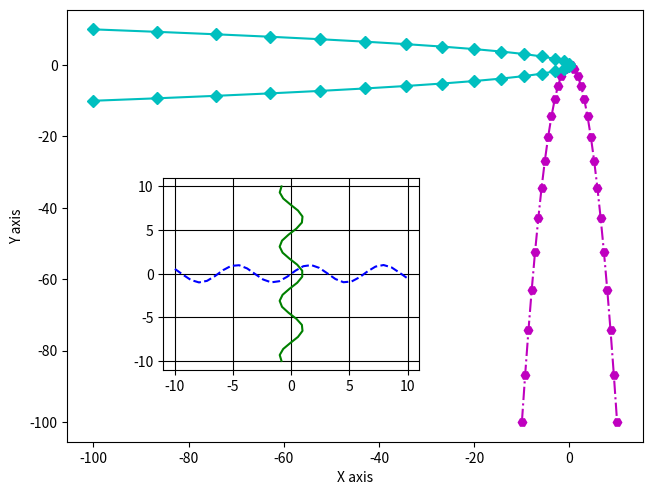
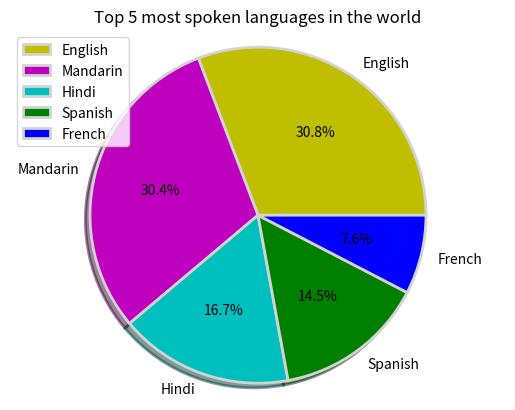

These figures' Python source, in order:
from matplotlib import pyplot as plt
import numpy as np

figure1 = plt.figure()
x1 = np.linspace(-10, 10, 30)
y1 = -x1 ** 2

axes_ = figure1.add_axes([0.1, 0.1, 0.9, 0.9])
axes_.plot(x1, y1, "mH-.")
axes_.plot(y1, x1, "cD-")

plt.ylabel('Y axis')
plt.xlabel('X axis')

axes_2 = figure1.add_axes([0.25, 0.25, 0.4, 0.4])
axes_2.plot(x1, np.sin(x1), "b--")
axes_2.plot(np.cos(x1), -x1, "g")
axes_2.grid(True, color="k")

fig, ax = plt.subplots()

languages = ['English', 'Mandarin', 'Hindi', 'Spanish', 'French']
speakers = [1132, 1117, 615, 534, 280]

ax.pie(speakers, labels=languages, autopct='%.1f%%', shadow=True,
       colors=['y', 'm', 'c', 'g', 'b'],
       wedgeprops={'linewidth': 2.0, 'edgecolor': 'lightgrey'})

ax.axis('equal')
ax.set_title('Top 5 most spoken languages in the world')
plt.legend()
plt.show()
